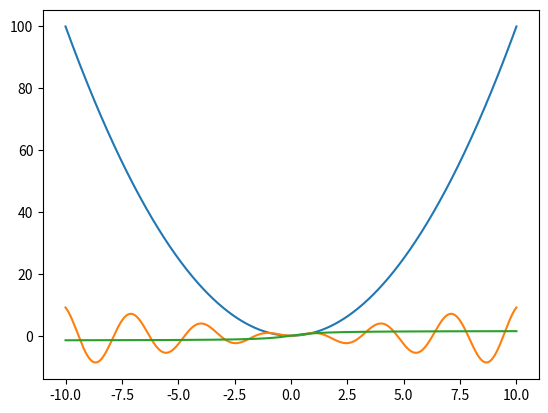

This figure's Python source:
import matplotlib.pyplot as plt
import numpy as np

x = np.linspace(-10, 10, 1000)

y1 = x**2
y2 = x * np.sin(2 * x)
y3 = np.arctan(x)

plt.plot(x, y1, label='x^2')
plt.plot(x, y2, label='x * sin(2x)')
plt.plot(x, y3, label='arctan(x)')

plt.show()